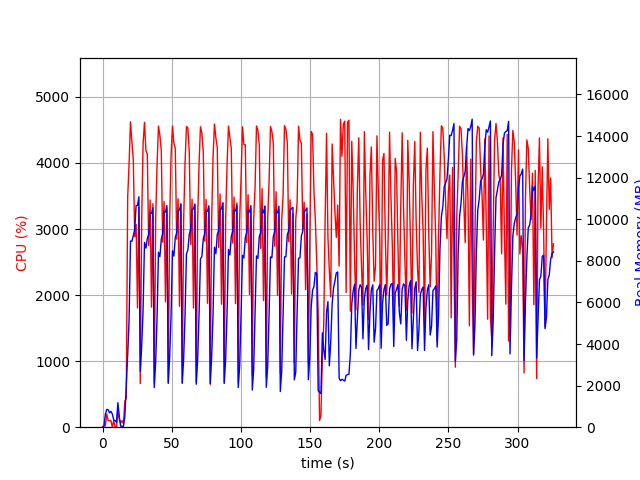

Values plotted in this chart, from the file beside it:
elapsed_time, nproc, cpu, mem_real, mem_virtual
4.0531158447265625e-05, 1, 0.0, 5.113, 3121
1.006, 2, 26.8, 36.94, 145.4
2.015, 4, 19.8, 621.2, 2389
3.024, 4, 199.4, 852.2, 2733
4.032, 4, 101.2, 846.6, 2621
5.04, 3, 100.2, 689.1, 2160
6.047, 3, 99.2, 762.1, 2272
7.055, 5, 2.0, 636.1, 2596
8.066, 3, 100.2, 351, 1716
9.073, 3, 3.0, 313.4, 1670
10.08, 3, 1.0, 234.7, 1584
11.09, 9, 255.6, 1178, 4137
12.1, 4, 114.1, 518.6, 2195
13.11, 1, 63.5, 51.77, 648.5
14.11, 1, 100.2, 51.77, 648.5
15.12, 2, 49.6, 42.89, 172.9
16.13, 1, 395.5, 529.5, 6016
17.14, 1, 434.2, 1943, 9360
18.17, 1, 3479, 3466, 11152
19.18, 1, 3984, 5138, 11256
20.2, 1, 4622, 8951, 20528
21.22, 1, 4316, 8936, 20536
22.24, 1, 4041, 9218, 20536
23.25, 1, 2886, 9490, 20555
24.26, 1, 3071, 10657, 20619
25.27, 1, 1806, 10660, 20619
26.28, 1, 3331, 11076, 20619
27.28, 1, 660.7, 2682, 20699
28.29, 1, 3144, 3907, 20699
29.3, 1, 4290, 5614, 20699
30.32, 1, 4615, 8885, 21219
31.34, 1, 4188, 8611, 21240
32.35, 1, 4132, 9075, 21240
33.36, 1, 2748, 9272, 21240
34.37, 1, 3439, 10296, 21240
35.38, 1, 1818, 10275, 21240
36.39, 1, 3384, 10555, 21240
37.4, 1, 666.0, 1905, 21240
38.4, 1, 3140, 3145, 21240
39.41, 1, 3974, 5297, 21240
40.43, 1, 4559, 8416, 21506
41.45, 1, 4417, 8196, 21536
42.47, 1, 4186, 9039, 21536
43.48, 1, 2800, 9307, 21536
44.49, 1, 3415, 10374, 21536
45.5, 1, 1898, 10339, 21536
46.51, 1, 3305, 10652, 21536
47.51, 1, 676.3, 2107, 21536
48.52, 1, 3138, 3367, 21536
49.53, 1, 4113, 5345, 21536
50.55, 1, 4559, 8484, 21665
51.57, 1, 4306, 8226, 21723
52.58, 1, 4218, 9130, 21723
53.59, 1, 2847, 9332, 21723
54.61, 1, 3458, 10366, 21723
55.62, 1, 1830, 10451, 21723
56.62, 1, 3385, 10712, 21723
57.63, 1, 666.1, 2119, 21723
58.64, 1, 3139, 3306, 21723
59.65, 1, 4000, 5409, 21723
... 263 more rows
